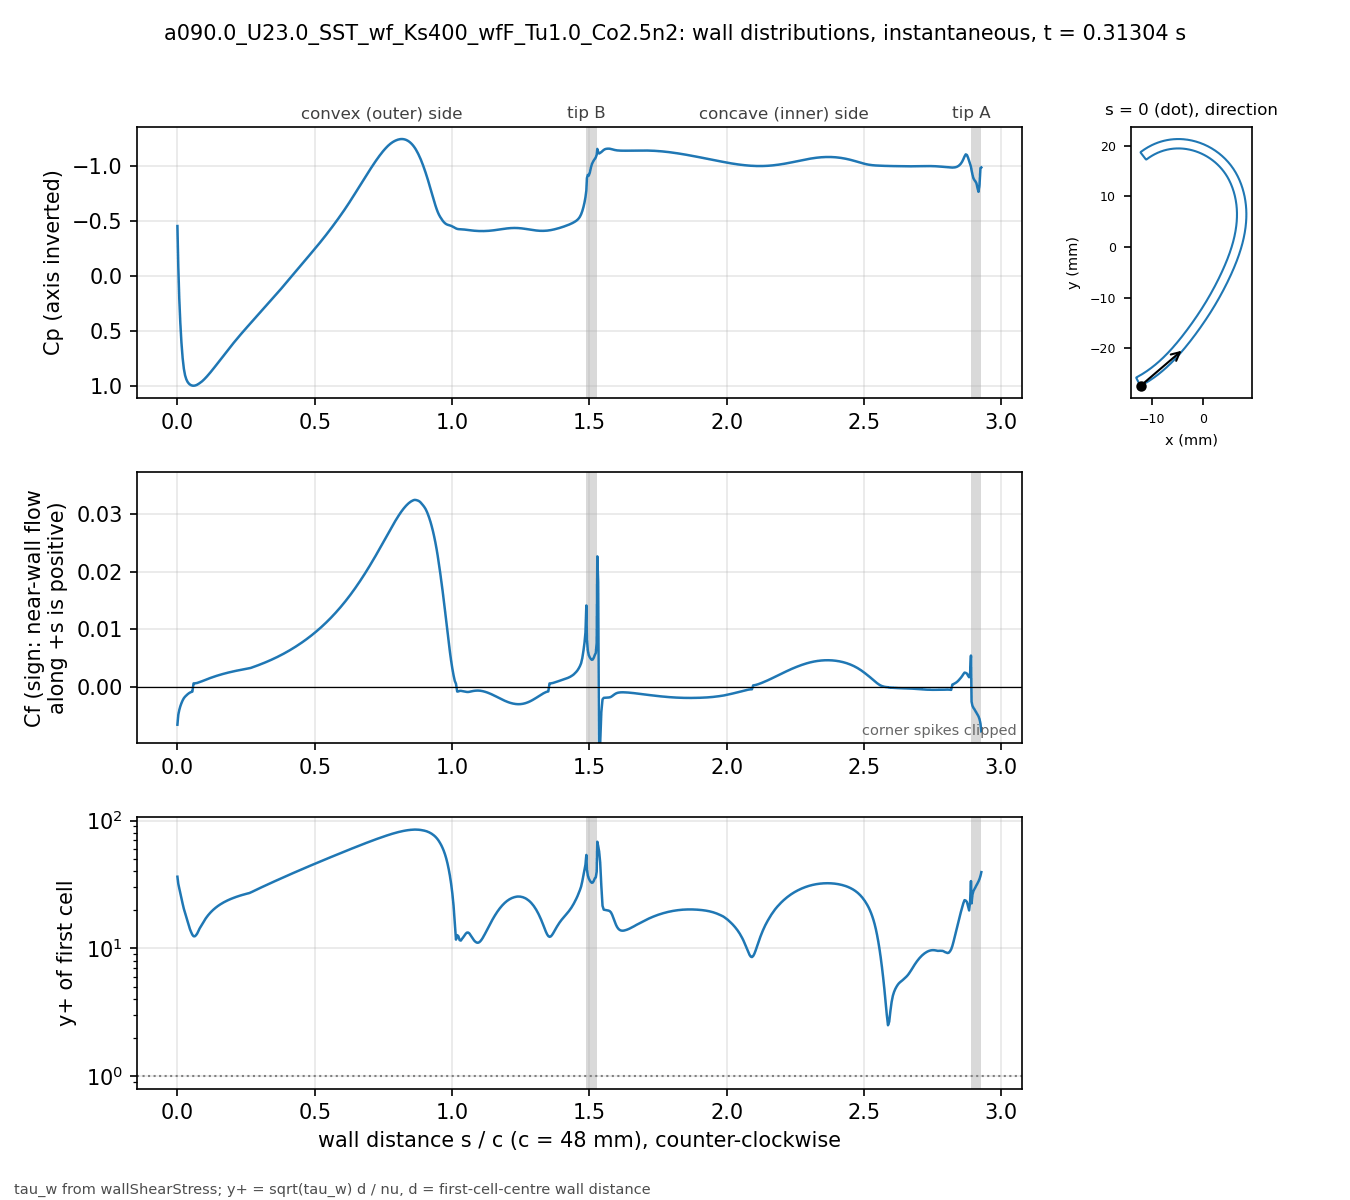

The data file committed next to this chart (first rows):
# a090.0_U23.0_SST_wf_Ks400_wfF_Tu1.0_Co…, p_inf=0; Cf signed by near-wall flow dir…
patch, s_over_c, x_m, y_m, Cp, Cf, yplus, d_first_m
blade, 0.000000, -0.0123, -0.02741, -0.4544, -0.006451, 36.35, 0.0004218
blade, 0.003214, -0.01216, -0.02733, -0.08497, -0.004735, 31.95, 0.0004328
blade, 0.006713, -0.01201, -0.02726, 0.2016, -0.003924, 29.5, 0.000439
blade, 0.01052, -0.01185, -0.02717, 0.4234, -0.003275, 26.97, 0.0004393
blade, 0.01466, -0.01168, -0.02707, 0.6044, -0.00273, 24.63, 0.0004394
blade, 0.01903, -0.0115, -0.02697, 0.7444, -0.002247, 22.35, 0.0004395
blade, 0.02346, -0.01132, -0.02686, 0.8416, -0.001867, 20.38, 0.0004398
blade, 0.02788, -0.01113, -0.02675, 0.9013, -0.001604, 18.9, 0.0004399
blade, 0.0323, -0.01095, -0.02664, 0.9372, -0.001398, 17.64, 0.00044
blade, 0.03673, -0.01077, -0.02653, 0.9601, -0.001201, 16.36, 0.00044
blade, 0.04115, -0.01059, -0.02641, 0.9752, -0.001035, 15.19, 0.00044
blade, 0.04557, -0.01041, -0.0263, 0.9851, -0.0008993, 14.15, 0.00044
blade, 0.05, -0.01024, -0.02618, 0.9915, -0.0008053, 13.39, 0.00044
blade, 0.05442, -0.01006, -0.02606, 0.9951, -0.0007336, 12.79, 0.00044
blade, 0.05885, -0.009887, -0.02594, 0.9961, 0.0006943, 12.44, 0.00044
blade, 0.06327, -0.009714, -0.02582, 0.9948, 0.000693, 12.43, 0.00044
blade, 0.06769, -0.009541, -0.02569, 0.9916, 0.0007208, 12.67, 0.00044
blade, 0.07211, -0.00937, -0.02557, 0.9866, 0.0007673, 13.07, 0.00044
blade, 0.07654, -0.0092, -0.02544, 0.9801, 0.0008399, 13.68, 0.00044
blade, 0.08096, -0.00903, -0.02531, 0.9727, 0.0009207, 14.32, 0.00044
blade, 0.08539, -0.008862, -0.02518, 0.9648, 0.000991, 14.86, 0.00044
blade, 0.08981, -0.008695, -0.02505, 0.956, 0.001068, 15.43, 0.00044
blade, 0.09423, -0.008529, -0.02492, 0.946, 0.001152, 16.02, 0.00044
blade, 0.09866, -0.008364, -0.02479, 0.9351, 0.001236, 16.6, 0.00044
blade, 0.1031, -0.0082, -0.02465, 0.9236, 0.00132, 17.15, 0.00044
blade, 0.1075, -0.008037, -0.02452, 0.9116, 0.001403, 17.68, 0.00044
blade, 0.1119, -0.007875, -0.02438, 0.8992, 0.001484, 18.18, 0.00044
blade, 0.1163, -0.007715, -0.02424, 0.8863, 0.001563, 18.66, 0.00044
blade, 0.1208, -0.007555, -0.0241, 0.8731, 0.00164, 19.11, 0.00044
blade, 0.1252, -0.007396, -0.02396, 0.8596, 0.001715, 19.55, 0.00044
blade, 0.1296, -0.007238, -0.02382, 0.8458, 0.001789, 19.96, 0.00044
blade, 0.134, -0.007082, -0.02367, 0.8319, 0.00186, 20.36, 0.00044
blade, 0.1385, -0.006926, -0.02353, 0.8178, 0.001929, 20.73, 0.00044
blade, 0.1429, -0.006772, -0.02338, 0.8036, 0.001997, 21.09, 0.00044
blade, 0.1473, -0.006618, -0.02324, 0.7894, 0.002063, 21.44, 0.00044
blade, 0.1517, -0.006465, -0.02309, 0.775, 0.002127, 21.77, 0.00044
blade, 0.1562, -0.006314, -0.02294, 0.7607, 0.002189, 22.09, 0.00044
blade, 0.1606, -0.006163, -0.02279, 0.7464, 0.00225, 22.39, 0.00044
blade, 0.165, -0.006013, -0.02264, 0.7321, 0.002308, 22.68, 0.00044
blade, 0.1694, -0.005864, -0.02249, 0.7178, 0.002366, 22.96, 0.00044
blade, 0.1739, -0.005716, -0.02234, 0.7036, 0.002421, 23.23, 0.00044
blade, 0.1783, -0.005569, -0.02218, 0.6894, 0.002475, 23.48, 0.00044
blade, 0.1827, -0.005423, -0.02203, 0.6754, 0.002528, 23.73, 0.00044
blade, 0.1871, -0.005278, -0.02188, 0.6614, 0.00258, 23.97, 0.00044
blade, 0.1915, -0.005134, -0.02172, 0.6476, 0.00263, 24.21, 0.00044
blade, 0.196, -0.00499, -0.02156, 0.6338, 0.002679, 24.43, 0.00044
blade, 0.2004, -0.004848, -0.02141, 0.6201, 0.002726, 24.65, 0.00044
blade, 0.2048, -0.004706, -0.02125, 0.6065, 0.002773, 24.86, 0.00044
blade, 0.2092, -0.004565, -0.02109, 0.5931, 0.002819, 25.06, 0.00044
blade, 0.2137, -0.004425, -0.02093, 0.5797, 0.002863, 25.26, 0.00044
blade, 0.2181, -0.004285, -0.02077, 0.5665, 0.002907, 25.45, 0.00044
blade, 0.2225, -0.004147, -0.02061, 0.5533, 0.002949, 25.64, 0.00044
blade, 0.2269, -0.004009, -0.02045, 0.5403, 0.002991, 25.82, 0.00044
blade, 0.2314, -0.003872, -0.02028, 0.5274, 0.003032, 25.99, 0.00044
blade, 0.2358, -0.003735, -0.02012, 0.5146, 0.003072, 26.16, 0.00044
blade, 0.2402, -0.003599, -0.01996, 0.5019, 0.003111, 26.33, 0.00044
blade, 0.2446, -0.003464, -0.0198, 0.4892, 0.003149, 26.49, 0.00044
blade, 0.2491, -0.00333, -0.01963, 0.4767, 0.003187, 26.65, 0.00044
blade, 0.2535, -0.003196, -0.01947, 0.4642, 0.003224, 26.8, 0.00044
... 612 more rows
